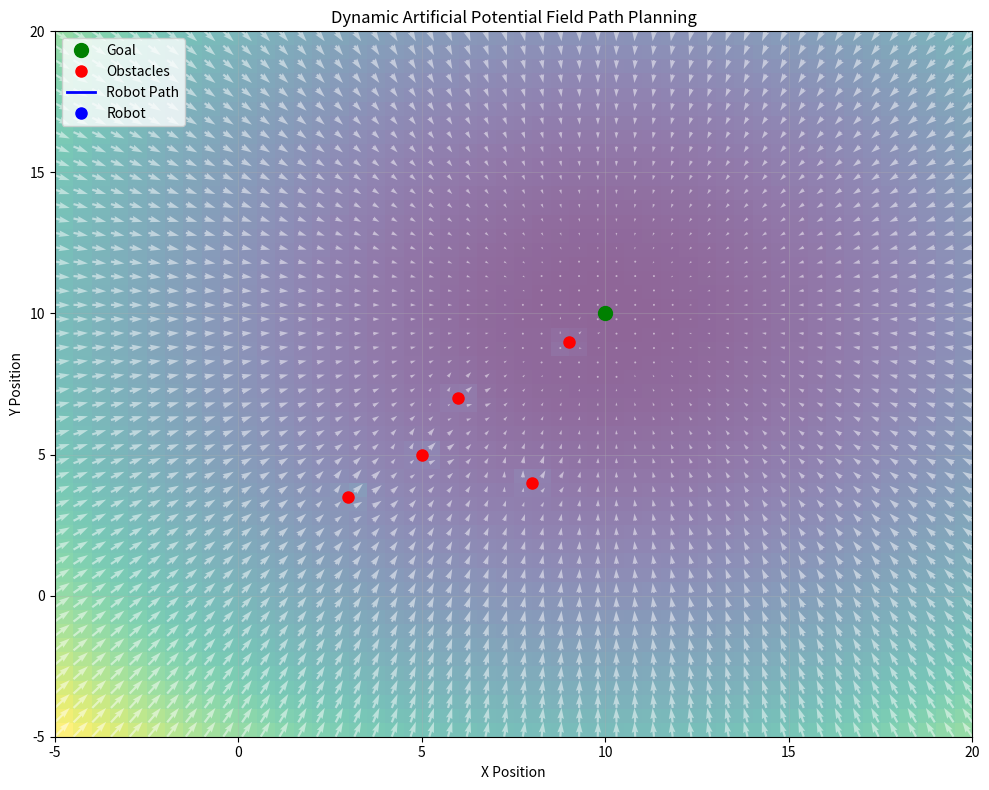

Python code for this plot:
import numpy as np
import matplotlib.pyplot as plt
import matplotlib.animation as animation

# Setting parameters for the potential field
k_att = 4.0  # 吸引力系数
k_rep = 10.0  # 排斥力系数
d0 = 4.0  # 障碍物影响范围
dt = 0.01  # 时间步长
max_rep_force = 10.0  # 最大排斥力限制
goal = np.array([10, 10])  # 目标点坐标
initial_obstacles = np.array([[3, 3.5], [6, 7], [9, 9], [8, 4], [5, 5]])
obstacle_speeds = np.array([[0.1, 0.2], [-0.2, -0.1], [0.1, -0.1], [-0.1, 0.1], [0.2, 0.1]])

# robot_position = np.array([0.0, 0.0])
robot_position = np.array([10.0, 10.0])
path_data = [robot_position.copy()]
obstacles = initial_obstacles.copy()

# 预计算势场和力场
x_limit = (-5, 20)
y_limit = (-5, 20)
# x_range = np.linspace(-5, 20, 50)
# y_range = np.linspace(-5, 20, 50)
x_range = np.linspace(x_limit[0], x_limit[1], 50)
y_range = np.linspace(y_limit[0], y_limit[1], 50)
X, Y = np.meshgrid(x_range, y_range)


def attractive_force(position, goal, k_att):
    """
    Calculate the attractive force towards the goal
    """
    return -k_att * (position - goal)

def repulsive_force(position, obstacles, d0, k_rep):
    """
    Calculate the repulsive force from obstacles
    """
    force = np.zeros(2)
    for obs in obstacles:
        diff = position - obs
        dist = np.linalg.norm(diff)
        if dist < d0:
            repulsive_force = k_rep * ((1/dist) - (1/d0)) * (1/(dist**2)) * (diff/dist)
            if np.linalg.norm(repulsive_force) > max_rep_force:
                repulsive_force = repulsive_force / np.linalg.norm(repulsive_force) * max_rep_force
            force += repulsive_force
    return force

def total_force(position, goal, obstacles, d0, k_att, k_rep):
    """
    Calculate the total force on the robot
    """
    force_att = attractive_force(position, goal, k_att)
    force_rep = repulsive_force(position, obstacles, d0, k_rep)
    return force_att + force_rep


# 新增：封装势场和力场计算为函数
def compute_potential_and_force_field(goal, obstacles, k_att, k_rep, d0):
    Z = np.zeros_like(X)
    U = np.zeros_like(X)
    V = np.zeros_like(Y)
    for i in range(X.shape[0]):
        for j in range(X.shape[1]):
            pos = np.array([X[i, j], Y[i, j]])
            att_potential = 0.5 * k_att * np.linalg.norm(pos - goal)**2
            rep_potential = 0
            for obs in obstacles:
                dist = np.linalg.norm(pos - obs)
                if dist < d0:
                    rep_potential += 0.5 * k_rep * ((1/dist) - (1/d0))**2
            Z[i, j] = att_potential + rep_potential
            force = total_force(pos, goal, obstacles, d0, k_att, k_rep)
            U[i, j] = force[0]
            V[i, j] = force[1]
    return Z, U, V

# 初始化势场和力场
Z, U, V = compute_potential_and_force_field(goal, obstacles, k_att, k_rep, d0)

# 设置图形
fig, ax = plt.subplots(figsize=(10, 8))
# ax.set_xlim(-5, 15)
# ax.set_ylim(-5, 15)
ax.set_xlim(x_limit)
ax.set_ylim(y_limit)

# 绘制静态元素
goal_plot, = ax.plot(goal[0], goal[1], 'go', markersize=10, label='Goal')
obstacles_plot, = ax.plot(obstacles[:, 0], obstacles[:, 1], 'ro', markersize=8, label='Obstacles')
path_plot, = ax.plot([], [], 'b-', linewidth=2, label='Robot Path')
robot_plot, = ax.plot([], [], 'bo', markersize=8, label='Robot')

# 用imshow显示势场
im = ax.imshow(Z, extent=[x_limit[0], x_limit[1], y_limit[0], y_limit[1]], origin='lower', cmap='viridis', alpha=0.6, aspect='auto')

# 绘制力场箭头
quiver_all = ax.quiver(X, Y, U, V, color='white', alpha=0.5)

# 初始化机器人力向量（修复关键问题）
robot_force = total_force(robot_position, goal, obstacles, d0, k_att, k_rep)
quiver_robot = ax.quiver([], [], [], [], color='red')

def init():
    """初始化动画"""
    path_plot.set_data([], [])
    robot_plot.set_data([], [])
    return path_plot, robot_plot

def update(frame):
    """更新动画帧"""
    global robot_position, obstacles, quiver_all, quiver_robot, im
    
    # 计算当前力并更新机器人位置
    force = total_force(robot_position, goal, obstacles, d0, k_att, k_rep)
    robot_position = robot_position + force * dt
    path_data.append(robot_position.copy())

    # 更新障碍物位置（动态障碍物）
    obstacles[:, 0] += obstacle_speeds[:, 0] * np.sin(0.05 * frame)
    obstacles[:, 1] += obstacle_speeds[:, 1] * np.cos(0.05 * frame)
    
    # 边界检查并反弹
    for obs_idx, obs in enumerate(obstacles):
        if obs[0] < -5 or obs[0] > 15:
            obstacles[obs_idx, 0] = np.clip(obs[0], -5, 15)
            obstacle_speeds[obs_idx, 0] *= -1
        if obs[1] < -5 or obs[1] > 15:
            obstacles[obs_idx, 1] = np.clip(obs[1], -5, 15)
            obstacle_speeds[obs_idx, 1] *= -1

    # 重新计算势场和力场
    Z, U, V = compute_potential_and_force_field(goal, obstacles, k_att, k_rep, d0)
    im.set_data(Z)  # 只更新数据，不重建对象
    quiver_all.set_UVC(U, V)  # 只更新箭头，不重建对象

    # 更新路径和机器人位置
    path = np.array(path_data)
    path_plot.set_data(path[:, 0], path[:, 1])
    robot_plot.set_data([robot_position[0]], [robot_position[1]])
    obstacles_plot.set_data(obstacles[:, 0], obstacles[:, 1])
    
    # 更新机器人力向量箭头并创建新的
    quiver_robot.remove()
    quiver_robot = ax.quiver(robot_position[0], robot_position[1], 
                            force[0], force[1], 
                            color='red', scale=2, width=0.005)

    # 检查是否到达目标
    if np.linalg.norm(robot_position - goal) < 0.3:
        print(f"Goal reached at frame {frame}!")
    
    return path_plot, robot_plot, obstacles_plot, im, quiver_all

# 创建动画
ani = animation.FuncAnimation(fig, update, frames=2000, init_func=init, 
                             blit=False, interval=50, repeat=False)

# 设置图例和标签
ax.legend(loc='upper left')
ax.set_xlabel('X Position')
ax.set_ylabel('Y Position')
ax.set_title('Dynamic Artificial Potential Field Path Planning')
ax.grid(True, alpha=0.3)

# 显示动画
plt.tight_layout()
plt.show()

# 可选：保存动画为gif
# ani.save('dynamic_potential_field.gif', writer='pillow', fps=30)